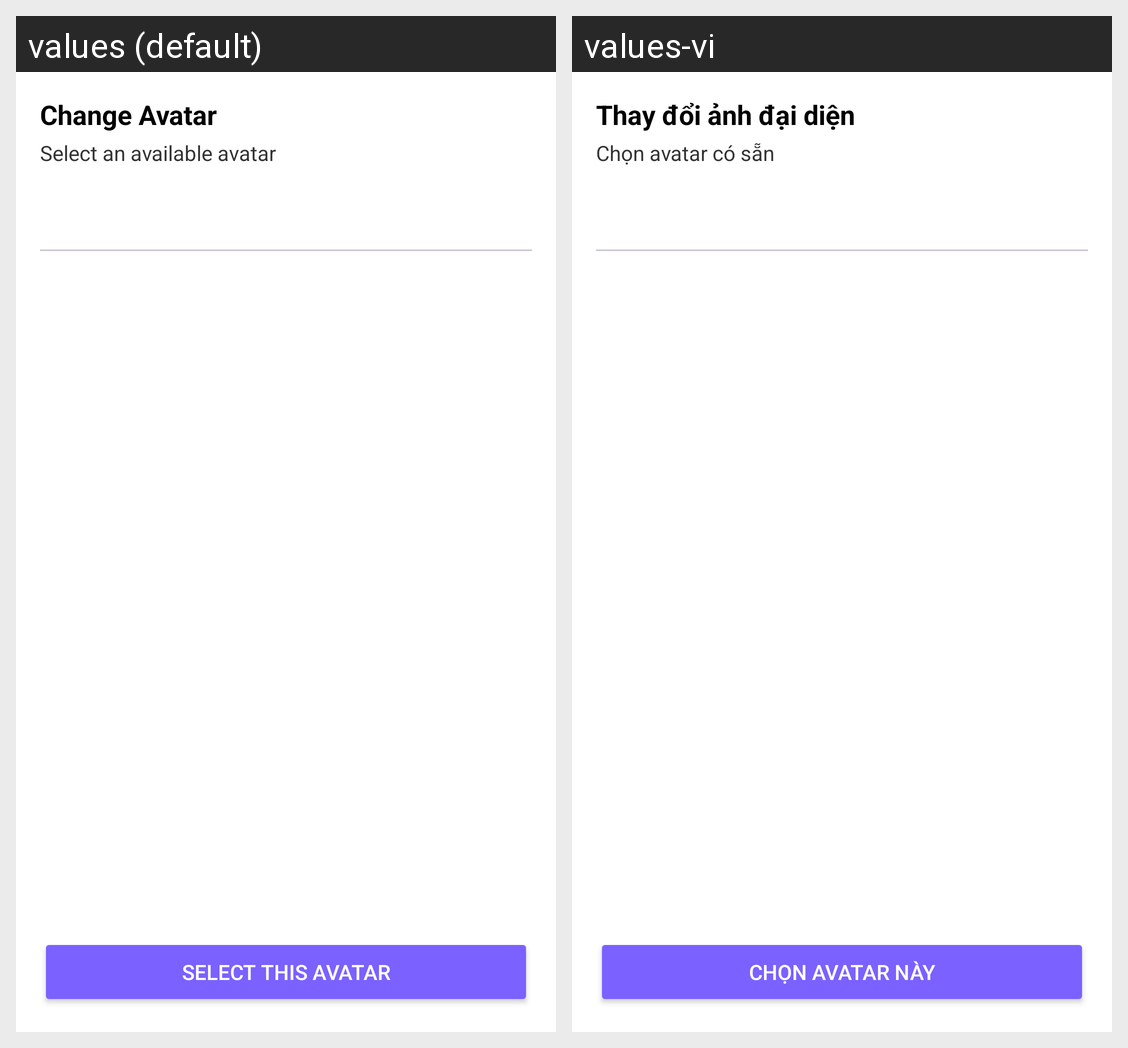

For this localized Android screen grid, give each drawn string resource with its value in every locale shown.
Android screen res/layout/dialog_avatar.xml rendered under 2 locales, left to right: values (default), values-vi. Device: Nexus 5 (rendered at 1080×1920; each locale shown at half size, 540×960, under a caption strip naming it); theme Theme.Magic.
Strings drawn on this screen, with the default value and each locale's value (text and hints the layout hard-codes, and strings that could not be matched under every locale, appear in the picture but are not listed):

change_avatar
  values: Change Avatar
  values-vi: Thay đổi ảnh đại diện

choose_avatar_instruction
  values: Select an available avatar
  values-vi: Chọn avatar có sẵn

select_avatar_button
  values: Select this avatar
  values-vi: Chọn avatar này
